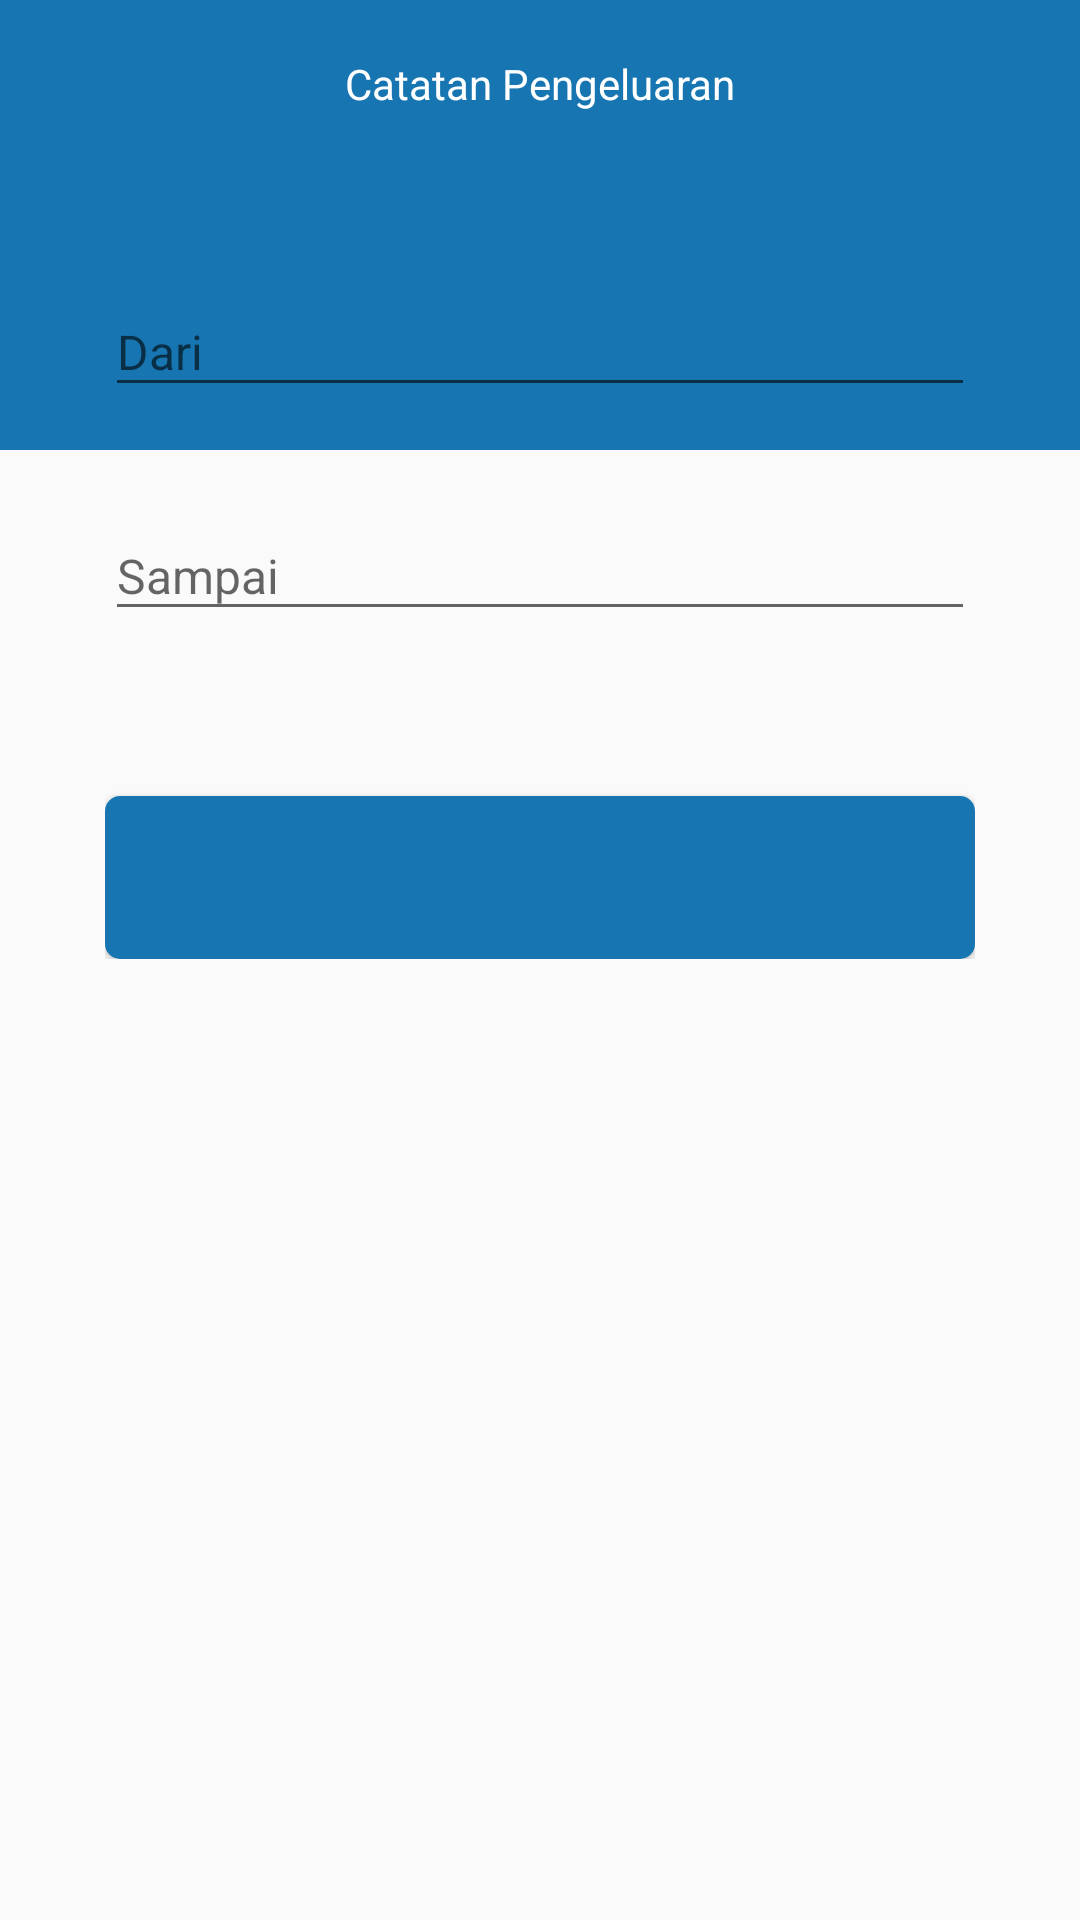

Reconstruct the res/layout file that produces this screen, plus the resources it refers to.
<!-- AndroidManifest.xml: activity theme Theme.Design.Light.NoActionBar -->
<!-- res/layout/activity_laporan_lainnya.xml -->
<?xml version="1.0" encoding="utf-8"?>
<RelativeLayout xmlns:android="http://schemas.android.com/apk/res/android"
    xmlns:app="http://schemas.android.com/apk/res-auto"
    xmlns:tools="http://schemas.android.com/tools"
    android:layout_width="match_parent"
    android:layout_height="match_parent"
    tools:context=".TambahPengeluaranActivity">
    <RelativeLayout
        android:layout_width="match_parent"
        android:background="@drawable/layout_bg_tambah_blue"
        android:layout_height="wrap_content"
        android:minHeight="150dp"/>
    <LinearLayout
        android:id="@+id/bawahnya"
        android:layout_width="match_parent"
        android:layout_height="wrap_content"
        android:orientation="vertical">
        <LinearLayout
            android:layout_width="match_parent"
            android:layout_height="wrap_content">
            <androidx.appcompat.widget.Toolbar
                android:id="@+id/toolbar"
                android:minHeight="?attr/actionBarSize"
                android:layout_width="match_parent"
                android:layout_height="wrap_content"
                android:background="@color/blueColor"
                >
                <TextView
                    android:layout_width="wrap_content"
                    android:layout_height="match_parent"
                    android:text="Catatan Pengeluaran"
                    android:layout_gravity="center"
                    android:textColor="@color/whiteColor"/>
            </androidx.appcompat.widget.Toolbar>
        </LinearLayout>
        <LinearLayout
            android:layout_width="match_parent"
            android:layout_height="wrap_content"
            android:padding="20dp"
            android:background="@drawable/layout_form_tambah"
            android:layout_marginRight="15dp"
            android:layout_marginLeft="15dp"
            android:layout_marginTop="10dp"
            android:orientation="vertical"
            tools:ignore="MissingConstraints">
            <com.google.android.material.textfield.TextInputLayout
                android:layout_width="match_parent"
                android:layout_height="wrap_content"
                android:layout_marginBottom="25dp"
                android:hint="Dari">
                <EditText
                    android:id="@+id/tanggalDari"
                    android:layout_width="match_parent"
                    android:layout_height="wrap_content"
                    android:inputType="textMultiLine"
                    android:textSize="16sp"/>
            </com.google.android.material.textfield.TextInputLayout>
            <com.google.android.material.textfield.TextInputLayout
                android:layout_width="match_parent"
                android:layout_height="wrap_content"
                android:layout_marginBottom="25dp"
                android:hint="Sampai">
                <EditText
                    android:id="@+id/tanggalSampai"
                    android:layout_width="match_parent"
                    android:layout_height="wrap_content"
                    android:inputType="textMultiLine"
                    android:textSize="16sp"/>
            </com.google.android.material.textfield.TextInputLayout>

            <Button
                android:layout_marginTop="30dp"
                android:layout_width="match_parent"
                android:layout_height="wrap_content"
                android:background="@drawable/layout_button"
                android:text="LIHAT"
                android:textColor="@color/blueColor"
                android:textSize="18dp"
                android:paddingTop="15dp"
                android:paddingBottom="15dp"
                android:id="@+id/btnLihatLaporanLainnya"/>
        </LinearLayout>
    </LinearLayout>

</RelativeLayout>
<!-- resources referenced by this layout -->
<resources>
  <color name="blueColor">#1776b2</color>
  <color name="whiteColor">#ffffff</color>
  <!-- drawable layout_bg_tambah_blue (drawable) -->
  <?xml version="1.0" encoding="utf-8"?>
  <shape xmlns:android="http://schemas.android.com/apk/res/android" >
  
      <solid android:color="@color/blueColor" />
  
      <stroke
          android:width="1dp"
          android:color="@color/blueColor" />
  
  
  
  
  
  </shape>
  <!-- drawable layout_button (drawable) -->
  <?xml version="1.0" encoding="utf-8"?>
  <shape xmlns:android="http://schemas.android.com/apk/res/android" >
  
      <solid android:color="@color/colorPrimary" />
  
      
      
      
      <corners
          android:radius="5dp"
          />
  
  </shape>
  <color name="colorPrimary">#1776b2</color>
</resources>
